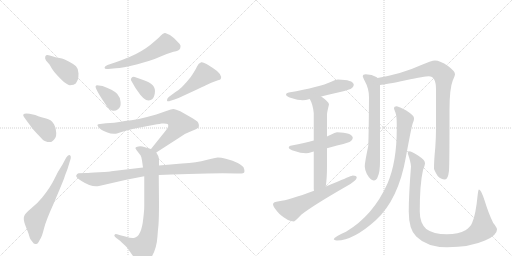
t = 0.00 s
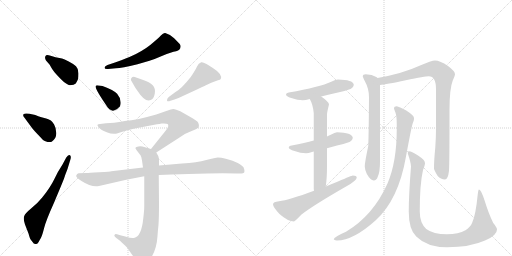
t = 2.75 s
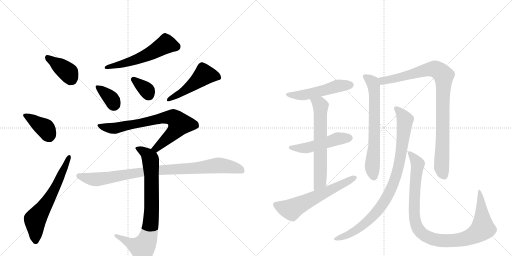
t = 5.51 s
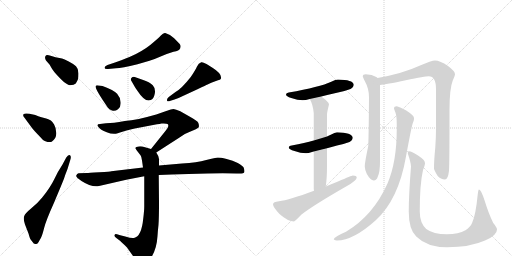
t = 8.26 s
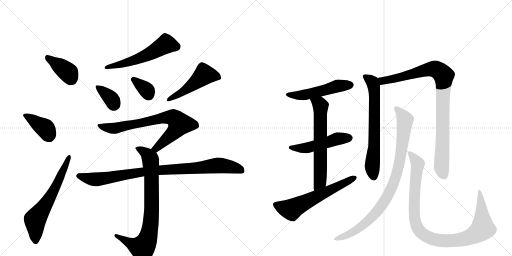
t = 11.01 s
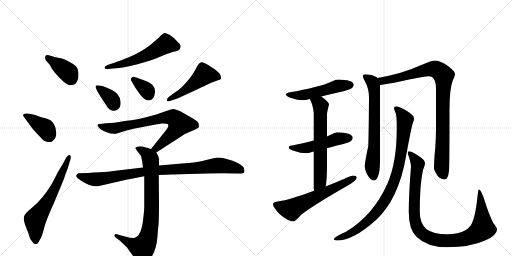
t = 13.76 s

The animated SVG that drew these frames (rendered in a browser with its animation timeline set to each time). Animation: 18 CSS @keyframes rules; one cycle of 13.76 s.

<svg version="1.1" viewBox="0 0 2048 1024" xmlns="http://www.w3.org/2000/svg">
  <g stroke="lightgray" stroke-dasharray="1,1" stroke-width="1" transform="scale(4, 4)">
    <line x1="0" y1="0" x2="256" y2="256"></line>
    <line x1="256" y1="0" x2="0" y2="256"></line>
    <line x1="128" y1="0" x2="128" y2="256"></line>
    <line x1="0" y1="128" x2="256" y2="128"></line>
    <line x1="256" y1="0" x2="512" y2="256"></line>
    <line x1="512" y1="0" x2="256" y2="256"></line>
    <line x1="384" y1="0" x2="384" y2="256"></line>
    <line x1="256" y1="128" x2="512" y2="128"></line>
  </g>
<g transform="scale(1, -1) translate(0, -850)">
   <style type="text/css">
    @keyframes keyframes0 {
      from {
       stroke: black;
       stroke-dashoffset: 395;
       stroke-width: 128;
       }
       56% {
       animation-timing-function: step-end;
       stroke: black;
       stroke-dashoffset: 0;
       stroke-width: 128;
       }
       to {
       stroke: black;
       stroke-width: 1024;
       }
       }
       #make-me-a-hanzi-animation-0 {
         animation: keyframes0 0.571452s both;
         animation-delay: 0.000000s;
         animation-timing-function: linear;
       }
    @keyframes keyframes1 {
      from {
       stroke: black;
       stroke-dashoffset: 387;
       stroke-width: 128;
       }
       56% {
       animation-timing-function: step-end;
       stroke: black;
       stroke-dashoffset: 0;
       stroke-width: 128;
       }
       to {
       stroke: black;
       stroke-width: 1024;
       }
       }
       #make-me-a-hanzi-animation-1 {
         animation: keyframes1 0.564941s both;
         animation-delay: 0.571452s;
         animation-timing-function: linear;
       }
    @keyframes keyframes2 {
      from {
       stroke: black;
       stroke-dashoffset: 628;
       stroke-width: 128;
       }
       67% {
       animation-timing-function: step-end;
       stroke: black;
       stroke-dashoffset: 0;
       stroke-width: 128;
       }
       to {
       stroke: black;
       stroke-width: 1024;
       }
       }
       #make-me-a-hanzi-animation-2 {
         animation: keyframes2 0.761068s both;
         animation-delay: 1.136393s;
         animation-timing-function: linear;
       }
    @keyframes keyframes3 {
      from {
       stroke: black;
       stroke-dashoffset: 558;
       stroke-width: 128;
       }
       64% {
       animation-timing-function: step-end;
       stroke: black;
       stroke-dashoffset: 0;
       stroke-width: 128;
       }
       to {
       stroke: black;
       stroke-width: 1024;
       }
       }
       #make-me-a-hanzi-animation-3 {
         animation: keyframes3 0.704102s both;
         animation-delay: 1.897461s;
         animation-timing-function: linear;
       }
    @keyframes keyframes4 {
      from {
       stroke: black;
       stroke-dashoffset: 354;
       stroke-width: 128;
       }
       54% {
       animation-timing-function: step-end;
       stroke: black;
       stroke-dashoffset: 0;
       stroke-width: 128;
       }
       to {
       stroke: black;
       stroke-width: 1024;
       }
       }
       #make-me-a-hanzi-animation-4 {
         animation: keyframes4 0.538086s both;
         animation-delay: 2.601562s;
         animation-timing-function: linear;
       }
    @keyframes keyframes5 {
      from {
       stroke: black;
       stroke-dashoffset: 344;
       stroke-width: 128;
       }
       53% {
       animation-timing-function: step-end;
       stroke: black;
       stroke-dashoffset: 0;
       stroke-width: 128;
       }
       to {
       stroke: black;
       stroke-width: 1024;
       }
       }
       #make-me-a-hanzi-animation-5 {
         animation: keyframes5 0.529948s both;
         animation-delay: 3.139648s;
         animation-timing-function: linear;
       }
    @keyframes keyframes6 {
      from {
       stroke: black;
       stroke-dashoffset: 486;
       stroke-width: 128;
       }
       61% {
       animation-timing-function: step-end;
       stroke: black;
       stroke-dashoffset: 0;
       stroke-width: 128;
       }
       to {
       stroke: black;
       stroke-width: 1024;
       }
       }
       #make-me-a-hanzi-animation-6 {
         animation: keyframes6 0.645508s both;
         animation-delay: 3.669596s;
         animation-timing-function: linear;
       }
    @keyframes keyframes7 {
      from {
       stroke: black;
       stroke-dashoffset: 734;
       stroke-width: 128;
       }
       70% {
       animation-timing-function: step-end;
       stroke: black;
       stroke-dashoffset: 0;
       stroke-width: 128;
       }
       to {
       stroke: black;
       stroke-width: 1024;
       }
       }
       #make-me-a-hanzi-animation-7 {
         animation: keyframes7 0.847331s both;
         animation-delay: 4.315104s;
         animation-timing-function: linear;
       }
    @keyframes keyframes8 {
      from {
       stroke: black;
       stroke-dashoffset: 802;
       stroke-width: 128;
       }
       72% {
       animation-timing-function: step-end;
       stroke: black;
       stroke-dashoffset: 0;
       stroke-width: 128;
       }
       to {
       stroke: black;
       stroke-width: 1024;
       }
       }
       #make-me-a-hanzi-animation-8 {
         animation: keyframes8 0.902669s both;
         animation-delay: 5.162435s;
         animation-timing-function: linear;
       }
    @keyframes keyframes9 {
      from {
       stroke: black;
       stroke-dashoffset: 919;
       stroke-width: 128;
       }
       75% {
       animation-timing-function: step-end;
       stroke: black;
       stroke-dashoffset: 0;
       stroke-width: 128;
       }
       to {
       stroke: black;
       stroke-width: 1024;
       }
       }
       #make-me-a-hanzi-animation-9 {
         animation: keyframes9 0.997884s both;
         animation-delay: 6.065104s;
         animation-timing-function: linear;
       }
    @keyframes keyframes10 {
      from {
       stroke: black;
       stroke-dashoffset: 512;
       stroke-width: 128;
       }
       63% {
       animation-timing-function: step-end;
       stroke: black;
       stroke-dashoffset: 0;
       stroke-width: 128;
       }
       to {
       stroke: black;
       stroke-width: 1024;
       }
       }
       #make-me-a-hanzi-animation-10 {
         animation: keyframes10 0.666667s both;
         animation-delay: 7.062988s;
         animation-timing-function: linear;
       }
    @keyframes keyframes11 {
      from {
       stroke: black;
       stroke-dashoffset: 498;
       stroke-width: 128;
       }
       62% {
       animation-timing-function: step-end;
       stroke: black;
       stroke-dashoffset: 0;
       stroke-width: 128;
       }
       to {
       stroke: black;
       stroke-width: 1024;
       }
       }
       #make-me-a-hanzi-animation-11 {
         animation: keyframes11 0.655273s both;
         animation-delay: 7.729655s;
         animation-timing-function: linear;
       }
    @keyframes keyframes12 {
      from {
       stroke: black;
       stroke-dashoffset: 638;
       stroke-width: 128;
       }
       67% {
       animation-timing-function: step-end;
       stroke: black;
       stroke-dashoffset: 0;
       stroke-width: 128;
       }
       to {
       stroke: black;
       stroke-width: 1024;
       }
       }
       #make-me-a-hanzi-animation-12 {
         animation: keyframes12 0.769206s both;
         animation-delay: 8.384928s;
         animation-timing-function: linear;
       }
    @keyframes keyframes13 {
      from {
       stroke: black;
       stroke-dashoffset: 605;
       stroke-width: 128;
       }
       66% {
       animation-timing-function: step-end;
       stroke: black;
       stroke-dashoffset: 0;
       stroke-width: 128;
       }
       to {
       stroke: black;
       stroke-width: 1024;
       }
       }
       #make-me-a-hanzi-animation-13 {
         animation: keyframes13 0.742350s both;
         animation-delay: 9.154134s;
         animation-timing-function: linear;
       }
    @keyframes keyframes14 {
      from {
       stroke: black;
       stroke-dashoffset: 675;
       stroke-width: 128;
       }
       69% {
       animation-timing-function: step-end;
       stroke: black;
       stroke-dashoffset: 0;
       stroke-width: 128;
       }
       to {
       stroke: black;
       stroke-width: 1024;
       }
       }
       #make-me-a-hanzi-animation-14 {
         animation: keyframes14 0.799316s both;
         animation-delay: 9.896484s;
         animation-timing-function: linear;
       }
    @keyframes keyframes15 {
      from {
       stroke: black;
       stroke-dashoffset: 931;
       stroke-width: 128;
       }
       75% {
       animation-timing-function: step-end;
       stroke: black;
       stroke-dashoffset: 0;
       stroke-width: 128;
       }
       to {
       stroke: black;
       stroke-width: 1024;
       }
       }
       #make-me-a-hanzi-animation-15 {
         animation: keyframes15 1.007650s both;
         animation-delay: 10.695801s;
         animation-timing-function: linear;
       }
    @keyframes keyframes16 {
      from {
       stroke: black;
       stroke-dashoffset: 906;
       stroke-width: 128;
       }
       75% {
       animation-timing-function: step-end;
       stroke: black;
       stroke-dashoffset: 0;
       stroke-width: 128;
       }
       to {
       stroke: black;
       stroke-width: 1024;
       }
       }
       #make-me-a-hanzi-animation-16 {
         animation: keyframes16 0.987305s both;
         animation-delay: 11.703451s;
         animation-timing-function: linear;
       }
    @keyframes keyframes17 {
      from {
       stroke: black;
       stroke-dashoffset: 1009;
       stroke-width: 128;
       }
       77% {
       animation-timing-function: step-end;
       stroke: black;
       stroke-dashoffset: 0;
       stroke-width: 128;
       }
       to {
       stroke: black;
       stroke-width: 1024;
       }
       }
       #make-me-a-hanzi-animation-17 {
         animation: keyframes17 1.071126s both;
         animation-delay: 12.690755s;
         animation-timing-function: linear;
       }
</style>
<path d="M 198 592 Q 207 575 218 561 Q 263 509 280 509.5 Q 297 510 303 516 Q 309 526 311.5 532 Q 314 538 314 556.5 Q 314 575 304 585 Q 294 595 275 604.5 Q 256 614 248 616 L 222 621 L 199 628 Q 185 632 181.5 625.5 Q 178 619 184 608 L 198 592 Z" fill="lightgray"></path> 
<path d="M 120 349 Q 127 338 140 324.5 Q 153 311 160 303 Q 167 295 172 290 Q 177 285 190 282.5 Q 203 280 208 284 Q 226 296 225 318 Q 224 340 216.5 352 Q 209 364 203.5 368 Q 198 372 173.5 379 Q 149 386 141 390 L 118 395 Q 98 398 94 393 Q 90 388 98 379 L 120 349 Z" fill="lightgray"></path> 
<path d="M 114 -84 Q 120 -106 124 -110 L 135 -124 Q 141 -126 145.5 -126 Q 150 -126 154.5 -117.5 Q 159 -109 164 -100.5 Q 169 -92 176.5 -62 Q 184 -32 216 39 L 242 101 Q 260 144 260 148 L 270 174 L 281 210 Q 286 224 280 229 Q 274 234 265 220 L 250 192 Q 232 165 217 133.5 Q 202 102 168 59 Q 153 40 126.5 18 Q 100 -4 97 -14 Q 92 -24 100 -48 L 114 -84 Z" fill="lightgray"></path> 
<path d="M 464 577 Q 486 577 550 593 L 598 607 Q 618 613 642.5 624 Q 667 635 694 643 Q 717 647 721 657.5 Q 725 668 718 675 Q 711 682 696.5 697 Q 682 712 661 718 Q 654 720 643.5 708 Q 633 696 601 670.5 Q 569 645 518 622 L 505 617 Q 488 610 460 600 L 430 590 Q 419 585 418 579 Q 418 573 432 574 L 464 577 Z" fill="lightgray"></path> 
<path d="M 395 508 Q 384 510 383 506 Q 376 499 431 420 Q 436 412 448 408 Q 460 404 472 413 Q 484 422 482.5 441.5 Q 481 461 468.5 475 Q 456 489 410 506 L 395 508 Z" fill="lightgray"></path> 
<path d="M 539 542 Q 531 544 526.5 539 Q 522 534 524 529 L 535 510 Q 535 508 551 485 Q 580 440 603 450 Q 615 455 619 475.5 Q 623 496 611 509 Q 599 522 570 531 L 539 542 Z" fill="lightgray"></path> 
<path d="M 698 452 Q 716 458 738 469 L 790 493 Q 827 511 828 511 L 845 519 L 872 529 Q 881 531 883 534 Q 891 553 850 579 L 826 594 Q 810 603 805 601 Q 794 598 788 584 Q 782 570 763 542 Q 726 495 702 482 L 675 462 Q 667 455 668 448.5 Q 669 442 682 447 L 698 452 Z" fill="lightgray"></path> 
<path d="M 625 240 L 715 298 Q 736 315 755 321 L 781 332 Q 792 337 795 341 Q 797 351 793 359 Q 789 367 758 384 L 721 405 Q 703 413 694 414 Q 685 414 668 407 L 625 392 Q 549 370 499 366 Q 476 361 457 359 L 424 357 L 400 354 Q 384 354 393 343 Q 401 331 427 321 Q 452 311 471 317 L 483 321 Q 508 330 539 336 L 628 353 Q 639 354 646 356 Q 667 357 670 354 Q 674 353 673 345 Q 671 336 664 329 L 604 254 C 585 231 600 224 625 240 Z" fill="lightgray"></path> 
<path d="M 604 254 L 580 261 Q 565 266 554 264 Q 543 262 542 259 Q 540 256 548 247 L 562 229 Q 567 222 568 208 L 572 180 L 577 145 L 577 25 Q 577 8 573 -24 Q 566 -96 536 -102 Q 526 -104 501 -96 L 481 -91 L 468 -87 Q 460 -85 458 -90 Q 455 -94 464 -101 L 480 -113 Q 489 -121 508 -140 L 530 -171 Q 556 -203 566 -205 Q 570 -206 585 -200 Q 591 -196 606 -178 Q 627 -144 630 -94 Q 631 -76 634 -49 Q 636 -23 636 37 L 635 150 L 636 188 L 636 208 Q 639 220 625 240 C 620 249 620 249 604 254 Z" fill="lightgray"></path> 
<path d="M 572 180 L 445 165 Q 443 164 397 161 Q 351 158 348 158 L 314 157 Q 308 156 305 148.5 Q 302 141 326 126 Q 366 100 396 106 L 505 131 L 577 145 L 635 150 L 687 152 L 754 154 L 830 156 Q 854 157 891 157 L 946 156 Q 976 154 977.5 162 Q 979 170 974 181 Q 970 188 951 198.5 Q 932 209 906.5 214.5 Q 881 220 871.5 220 Q 862 220 825 210 Q 788 200 728 196 L 636 188 L 572 180 Z" fill="lightgray"></path> 
<path d="M 1352 532 Q 1343 532 1325 523 Q 1280 502 1155 480 Q 1144 479 1144 472 Q 1144 465 1165 458 Q 1191 449 1211 449 Q 1222 449 1239 454 L 1285 464 Q 1312 471 1352 480 Q 1375 484 1402 494 Q 1415 501 1415 512 Q 1412 531 1352 532 Z" fill="lightgray"></path> 
<path d="M 1255 288 Q 1220 279 1167 268 Q 1155 267 1155 260 Q 1155 253 1178 246 Q 1202 237 1224 237 Q 1233 237 1248 242 Q 1251 243 1255 244 L 1308 257 Q 1325 262 1348 268 Q 1371 272 1398 282 Q 1411 289 1411 300 Q 1408 319 1348 321 Q 1340 321 1323 311 Q 1317 308 1308 304 L 1255 288 Z" fill="lightgray"></path> 
<path d="M 1239 454 Q 1252 432 1255 397 L 1255 288 L 1255 244 L 1255 96 Q 1255 92 1256 87 C 1258 57 1299 74 1303 104 Q 1308 136 1308 188 L 1308 257 L 1308 304 L 1308 392 Q 1308 401 1316 432 Q 1316 442 1285 464 C 1261 482 1226 481 1239 454 Z" fill="lightgray"></path> 
<path d="M 1256 87 Q 1156 50 1116 45 Q 1092 43 1092 33 Q 1092 22 1118 -6 Q 1152 -36 1176 -36 Q 1179 -36 1206 -8 Q 1252 28 1386 105 Q 1427 128 1427 140 Q 1427 148 1411 148 Q 1407 148 1352 124 Q 1327 114 1303 104 L 1256 87 Z" fill="lightgray"></path> 
<path d="M 1463 553 Q 1451 553 1451 545 Q 1451 542 1459 526 Q 1476 496 1476 461 Q 1475 318 1473 266 Q 1459 200 1459 184 Q 1459 174 1467 155 Q 1482 128 1495 128 Q 1506 128 1511 143 Q 1520 161 1520 205 L 1520 510 C 1520 532 1520 532 1510 538 Q 1509 540 1505 542 Q 1489 552 1463 553 Z" fill="lightgray"></path> 
<path d="M 1520 510 Q 1543 512 1623 529 Q 1701 545 1715 545 Q 1744 545 1744 493 L 1744 337 Q 1744 301 1741 258 Q 1736 210 1736 176 Q 1736 170 1750 147 Q 1763 132 1780 132 Q 1792 132 1796 167 Q 1798 194 1798 409 Q 1798 496 1811 528 Q 1820 548 1820 553 Q 1820 565 1792 586 Q 1760 608 1740 608 Q 1727 608 1678 587 Q 1611 556 1510 538 C 1481 532 1490 506 1520 510 Z" fill="lightgray"></path> 
<path d="M 1587 425 Q 1576 425 1576 417 Q 1576 414 1582 399 Q 1587 386 1587 353 L 1587 333 Q 1587 202 1550 116 Q 1493 -12 1384 -77 Q 1335 -98 1335 -108 Q 1341 -112 1348 -112 Q 1413 -112 1503 -31 Q 1594 52 1624 224 Q 1645 339 1651 357 Q 1656 368 1656 374 L 1656 378 Q 1656 388 1625 408 Q 1596 423 1587 425 Z" fill="lightgray"></path> 
<path d="M 1635 245 Q 1631 245 1631 237 Q 1644 198 1644 184 Q 1635 70 1635 4 Q 1635 -68 1665 -96 Q 1708 -139 1788 -139 Q 1880 -139 1940 -112 Q 1988 -92 1988 -68 Q 1988 -60 1973 -42 Q 1955 -6 1938 49 Q 1924 92 1916 92 Q 1913 92 1911 73 Q 1903 -9 1889 -40 Q 1883 -57 1862 -71 Q 1834 -87 1788 -87 Q 1733 -87 1705 -66 Q 1679 -42 1679 4 Q 1679 113 1692 170 Q 1700 190 1700 197 Q 1700 210 1675 226 Q 1648 245 1635 245 Z" fill="lightgray"></path> 
      <clipPath id="make-me-a-hanzi-clip-0">
      <path d="M 198 592 Q 207 575 218 561 Q 263 509 280 509.5 Q 297 510 303 516 Q 309 526 311.5 532 Q 314 538 314 556.5 Q 314 575 304 585 Q 294 595 275 604.5 Q 256 614 248 616 L 222 621 L 199 628 Q 185 632 181.5 625.5 Q 178 619 184 608 L 198 592 Z" fill="lightgray"></path>
      </clipPath>
      <path clip-path="url(#make-me-a-hanzi-clip-0)" d="M 189 621 L 270 563 L 290 529 " fill="none" id="make-me-a-hanzi-animation-0" stroke-dasharray="267 534" stroke-linecap="round"></path>

      <clipPath id="make-me-a-hanzi-clip-1">
      <path d="M 120 349 Q 127 338 140 324.5 Q 153 311 160 303 Q 167 295 172 290 Q 177 285 190 282.5 Q 203 280 208 284 Q 226 296 225 318 Q 224 340 216.5 352 Q 209 364 203.5 368 Q 198 372 173.5 379 Q 149 386 141 390 L 118 395 Q 98 398 94 393 Q 90 388 98 379 L 120 349 Z" fill="lightgray"></path>
      </clipPath>
      <path clip-path="url(#make-me-a-hanzi-clip-1)" d="M 101 387 L 182 335 L 197 304 " fill="none" id="make-me-a-hanzi-animation-1" stroke-dasharray="259 518" stroke-linecap="round"></path>

      <clipPath id="make-me-a-hanzi-clip-2">
      <path d="M 114 -84 Q 120 -106 124 -110 L 135 -124 Q 141 -126 145.5 -126 Q 150 -126 154.5 -117.5 Q 159 -109 164 -100.5 Q 169 -92 176.5 -62 Q 184 -32 216 39 L 242 101 Q 260 144 260 148 L 270 174 L 281 210 Q 286 224 280 229 Q 274 234 265 220 L 250 192 Q 232 165 217 133.5 Q 202 102 168 59 Q 153 40 126.5 18 Q 100 -4 97 -14 Q 92 -24 100 -48 L 114 -84 Z" fill="lightgray"></path>
      </clipPath>
      <path clip-path="url(#make-me-a-hanzi-clip-2)" d="M 142 -114 L 140 -29 L 216 90 L 276 223 " fill="none" id="make-me-a-hanzi-animation-2" stroke-dasharray="500 1000" stroke-linecap="round"></path>

      <clipPath id="make-me-a-hanzi-clip-3">
      <path d="M 464 577 Q 486 577 550 593 L 598 607 Q 618 613 642.5 624 Q 667 635 694 643 Q 717 647 721 657.5 Q 725 668 718 675 Q 711 682 696.5 697 Q 682 712 661 718 Q 654 720 643.5 708 Q 633 696 601 670.5 Q 569 645 518 622 L 505 617 Q 488 610 460 600 L 430 590 Q 419 585 418 579 Q 418 573 432 574 L 464 577 Z" fill="lightgray"></path>
      </clipPath>
      <path clip-path="url(#make-me-a-hanzi-clip-3)" d="M 707 664 L 667 674 L 562 619 L 426 578 " fill="none" id="make-me-a-hanzi-animation-3" stroke-dasharray="430 860" stroke-linecap="round"></path>

      <clipPath id="make-me-a-hanzi-clip-4">
      <path d="M 395 508 Q 384 510 383 506 Q 376 499 431 420 Q 436 412 448 408 Q 460 404 472 413 Q 484 422 482.5 441.5 Q 481 461 468.5 475 Q 456 489 410 506 L 395 508 Z" fill="lightgray"></path>
      </clipPath>
      <path clip-path="url(#make-me-a-hanzi-clip-4)" d="M 390 503 L 441 459 L 456 432 " fill="none" id="make-me-a-hanzi-animation-4" stroke-dasharray="226 452" stroke-linecap="round"></path>

      <clipPath id="make-me-a-hanzi-clip-5">
      <path d="M 539 542 Q 531 544 526.5 539 Q 522 534 524 529 L 535 510 Q 535 508 551 485 Q 580 440 603 450 Q 615 455 619 475.5 Q 623 496 611 509 Q 599 522 570 531 L 539 542 Z" fill="lightgray"></path>
      </clipPath>
      <path clip-path="url(#make-me-a-hanzi-clip-5)" d="M 535 532 L 589 487 L 594 470 " fill="none" id="make-me-a-hanzi-animation-5" stroke-dasharray="216 432" stroke-linecap="round"></path>

      <clipPath id="make-me-a-hanzi-clip-6">
      <path d="M 698 452 Q 716 458 738 469 L 790 493 Q 827 511 828 511 L 845 519 L 872 529 Q 881 531 883 534 Q 891 553 850 579 L 826 594 Q 810 603 805 601 Q 794 598 788 584 Q 782 570 763 542 Q 726 495 702 482 L 675 462 Q 667 455 668 448.5 Q 669 442 682 447 L 698 452 Z" fill="lightgray"></path>
      </clipPath>
      <path clip-path="url(#make-me-a-hanzi-clip-6)" d="M 874 540 L 841 550 L 815 549 L 761 504 L 676 453 " fill="none" id="make-me-a-hanzi-animation-6" stroke-dasharray="358 716" stroke-linecap="round"></path>

      <clipPath id="make-me-a-hanzi-clip-7">
      <path d="M 625 240 L 715 298 Q 736 315 755 321 L 781 332 Q 792 337 795 341 Q 797 351 793 359 Q 789 367 758 384 L 721 405 Q 703 413 694 414 Q 685 414 668 407 L 625 392 Q 549 370 499 366 Q 476 361 457 359 L 424 357 L 400 354 Q 384 354 393 343 Q 401 331 427 321 Q 452 311 471 317 L 483 321 Q 508 330 539 336 L 628 353 Q 639 354 646 356 Q 667 357 670 354 Q 674 353 673 345 Q 671 336 664 329 L 604 254 C 585 231 600 224 625 240 Z" fill="lightgray"></path>
      </clipPath>
      <path clip-path="url(#make-me-a-hanzi-clip-7)" d="M 402 345 L 461 337 L 639 376 L 685 381 L 700 375 L 717 355 L 703 329 L 626 257 L 613 256 " fill="none" id="make-me-a-hanzi-animation-7" stroke-dasharray="606 1212" stroke-linecap="round"></path>

      <clipPath id="make-me-a-hanzi-clip-8">
      <path d="M 604 254 L 580 261 Q 565 266 554 264 Q 543 262 542 259 Q 540 256 548 247 L 562 229 Q 567 222 568 208 L 572 180 L 577 145 L 577 25 Q 577 8 573 -24 Q 566 -96 536 -102 Q 526 -104 501 -96 L 481 -91 L 468 -87 Q 460 -85 458 -90 Q 455 -94 464 -101 L 480 -113 Q 489 -121 508 -140 L 530 -171 Q 556 -203 566 -205 Q 570 -206 585 -200 Q 591 -196 606 -178 Q 627 -144 630 -94 Q 631 -76 634 -49 Q 636 -23 636 37 L 635 150 L 636 188 L 636 208 Q 639 220 625 240 C 620 249 620 249 604 254 Z" fill="lightgray"></path>
      </clipPath>
      <path clip-path="url(#make-me-a-hanzi-clip-8)" d="M 550 256 L 591 231 L 602 212 L 607 28 L 593 -99 L 570 -141 L 533 -129 L 464 -93 " fill="none" id="make-me-a-hanzi-animation-8" stroke-dasharray="674 1348" stroke-linecap="round"></path>

      <clipPath id="make-me-a-hanzi-clip-9">
      <path d="M 572 180 L 445 165 Q 443 164 397 161 Q 351 158 348 158 L 314 157 Q 308 156 305 148.5 Q 302 141 326 126 Q 366 100 396 106 L 505 131 L 577 145 L 635 150 L 687 152 L 754 154 L 830 156 Q 854 157 891 157 L 946 156 Q 976 154 977.5 162 Q 979 170 974 181 Q 970 188 951 198.5 Q 932 209 906.5 214.5 Q 881 220 871.5 220 Q 862 220 825 210 Q 788 200 728 196 L 636 188 L 572 180 Z" fill="lightgray"></path>
      </clipPath>
      <path clip-path="url(#make-me-a-hanzi-clip-9)" d="M 315 147 L 351 136 L 398 133 L 593 165 L 861 188 L 934 181 L 969 166 " fill="none" id="make-me-a-hanzi-animation-9" stroke-dasharray="791 1582" stroke-linecap="round"></path>

      <clipPath id="make-me-a-hanzi-clip-10">
      <path d="M 1352 532 Q 1343 532 1325 523 Q 1280 502 1155 480 Q 1144 479 1144 472 Q 1144 465 1165 458 Q 1191 449 1211 449 Q 1222 449 1239 454 L 1285 464 Q 1312 471 1352 480 Q 1375 484 1402 494 Q 1415 501 1415 512 Q 1412 531 1352 532 Z" fill="lightgray"></path>
      </clipPath>
      <path clip-path="url(#make-me-a-hanzi-clip-10)" d="M 1152 473 L 1215 470 L 1351 506 L 1403 510 " fill="none" id="make-me-a-hanzi-animation-10" stroke-dasharray="384 768" stroke-linecap="round"></path>

      <clipPath id="make-me-a-hanzi-clip-11">
      <path d="M 1255 288 Q 1220 279 1167 268 Q 1155 267 1155 260 Q 1155 253 1178 246 Q 1202 237 1224 237 Q 1233 237 1248 242 Q 1251 243 1255 244 L 1308 257 Q 1325 262 1348 268 Q 1371 272 1398 282 Q 1411 289 1411 300 Q 1408 319 1348 321 Q 1340 321 1323 311 Q 1317 308 1308 304 L 1255 288 Z" fill="lightgray"></path>
      </clipPath>
      <path clip-path="url(#make-me-a-hanzi-clip-11)" d="M 1163 261 L 1218 257 L 1341 293 L 1399 298 " fill="none" id="make-me-a-hanzi-animation-11" stroke-dasharray="370 740" stroke-linecap="round"></path>

      <clipPath id="make-me-a-hanzi-clip-12">
      <path d="M 1239 454 Q 1252 432 1255 397 L 1255 288 L 1255 244 L 1255 96 Q 1255 92 1256 87 C 1258 57 1299 74 1303 104 Q 1308 136 1308 188 L 1308 257 L 1308 304 L 1308 392 Q 1308 401 1316 432 Q 1316 442 1285 464 C 1261 482 1226 481 1239 454 Z" fill="lightgray"></path>
      </clipPath>
      <path clip-path="url(#make-me-a-hanzi-clip-12)" d="M 1248 451 L 1282 426 L 1280 123 L 1261 92 " fill="none" id="make-me-a-hanzi-animation-12" stroke-dasharray="510 1020" stroke-linecap="round"></path>

      <clipPath id="make-me-a-hanzi-clip-13">
      <path d="M 1256 87 Q 1156 50 1116 45 Q 1092 43 1092 33 Q 1092 22 1118 -6 Q 1152 -36 1176 -36 Q 1179 -36 1206 -8 Q 1252 28 1386 105 Q 1427 128 1427 140 Q 1427 148 1411 148 Q 1407 148 1352 124 Q 1327 114 1303 104 L 1256 87 Z" fill="lightgray"></path>
      </clipPath>
      <path clip-path="url(#make-me-a-hanzi-clip-13)" d="M 1103 31 L 1166 12 L 1419 139 " fill="none" id="make-me-a-hanzi-animation-13" stroke-dasharray="477 954" stroke-linecap="round"></path>

      <clipPath id="make-me-a-hanzi-clip-14">
      <path d="M 1463 553 Q 1451 553 1451 545 Q 1451 542 1459 526 Q 1476 496 1476 461 Q 1475 318 1473 266 Q 1459 200 1459 184 Q 1459 174 1467 155 Q 1482 128 1495 128 Q 1506 128 1511 143 Q 1520 161 1520 205 L 1520 510 C 1520 532 1520 532 1510 538 Q 1509 540 1505 542 Q 1489 552 1463 553 Z" fill="lightgray"></path>
      </clipPath>
      <path clip-path="url(#make-me-a-hanzi-clip-14)" d="M 1460 544 L 1490 522 L 1497 485 L 1497 258 L 1489 183 L 1495 142 " fill="none" id="make-me-a-hanzi-animation-14" stroke-dasharray="547 1094" stroke-linecap="round"></path>

      <clipPath id="make-me-a-hanzi-clip-15">
      <path d="M 1520 510 Q 1543 512 1623 529 Q 1701 545 1715 545 Q 1744 545 1744 493 L 1744 337 Q 1744 301 1741 258 Q 1736 210 1736 176 Q 1736 170 1750 147 Q 1763 132 1780 132 Q 1792 132 1796 167 Q 1798 194 1798 409 Q 1798 496 1811 528 Q 1820 548 1820 553 Q 1820 565 1792 586 Q 1760 608 1740 608 Q 1727 608 1678 587 Q 1611 556 1510 538 C 1481 532 1490 506 1520 510 Z" fill="lightgray"></path>
      </clipPath>
      <path clip-path="url(#make-me-a-hanzi-clip-15)" d="M 1520 534 L 1531 526 L 1571 533 L 1713 573 L 1746 572 L 1775 548 L 1766 181 L 1777 147 " fill="none" id="make-me-a-hanzi-animation-15" stroke-dasharray="803 1606" stroke-linecap="round"></path>

      <clipPath id="make-me-a-hanzi-clip-16">
      <path d="M 1587 425 Q 1576 425 1576 417 Q 1576 414 1582 399 Q 1587 386 1587 353 L 1587 333 Q 1587 202 1550 116 Q 1493 -12 1384 -77 Q 1335 -98 1335 -108 Q 1341 -112 1348 -112 Q 1413 -112 1503 -31 Q 1594 52 1624 224 Q 1645 339 1651 357 Q 1656 368 1656 374 L 1656 378 Q 1656 388 1625 408 Q 1596 423 1587 425 Z" fill="lightgray"></path>
      </clipPath>
      <path clip-path="url(#make-me-a-hanzi-clip-16)" d="M 1585 416 L 1607 394 L 1620 370 L 1598 200 L 1563 90 L 1535 40 L 1483 -24 L 1412 -78 L 1342 -108 " fill="none" id="make-me-a-hanzi-animation-16" stroke-dasharray="778 1556" stroke-linecap="round"></path>

      <clipPath id="make-me-a-hanzi-clip-17">
      <path d="M 1635 245 Q 1631 245 1631 237 Q 1644 198 1644 184 Q 1635 70 1635 4 Q 1635 -68 1665 -96 Q 1708 -139 1788 -139 Q 1880 -139 1940 -112 Q 1988 -92 1988 -68 Q 1988 -60 1973 -42 Q 1955 -6 1938 49 Q 1924 92 1916 92 Q 1913 92 1911 73 Q 1903 -9 1889 -40 Q 1883 -57 1862 -71 Q 1834 -87 1788 -87 Q 1733 -87 1705 -66 Q 1679 -42 1679 4 Q 1679 113 1692 170 Q 1700 190 1700 197 Q 1700 210 1675 226 Q 1648 245 1635 245 Z" fill="lightgray"></path>
      </clipPath>
      <path clip-path="url(#make-me-a-hanzi-clip-17)" d="M 1639 238 L 1671 194 L 1658 74 L 1658 -22 L 1674 -69 L 1704 -95 L 1751 -111 L 1830 -111 L 1873 -101 L 1918 -76 L 1931 -56 L 1917 88 " fill="none" id="make-me-a-hanzi-animation-17" stroke-dasharray="881 1762" stroke-linecap="round"></path>

</g>
</svg>
